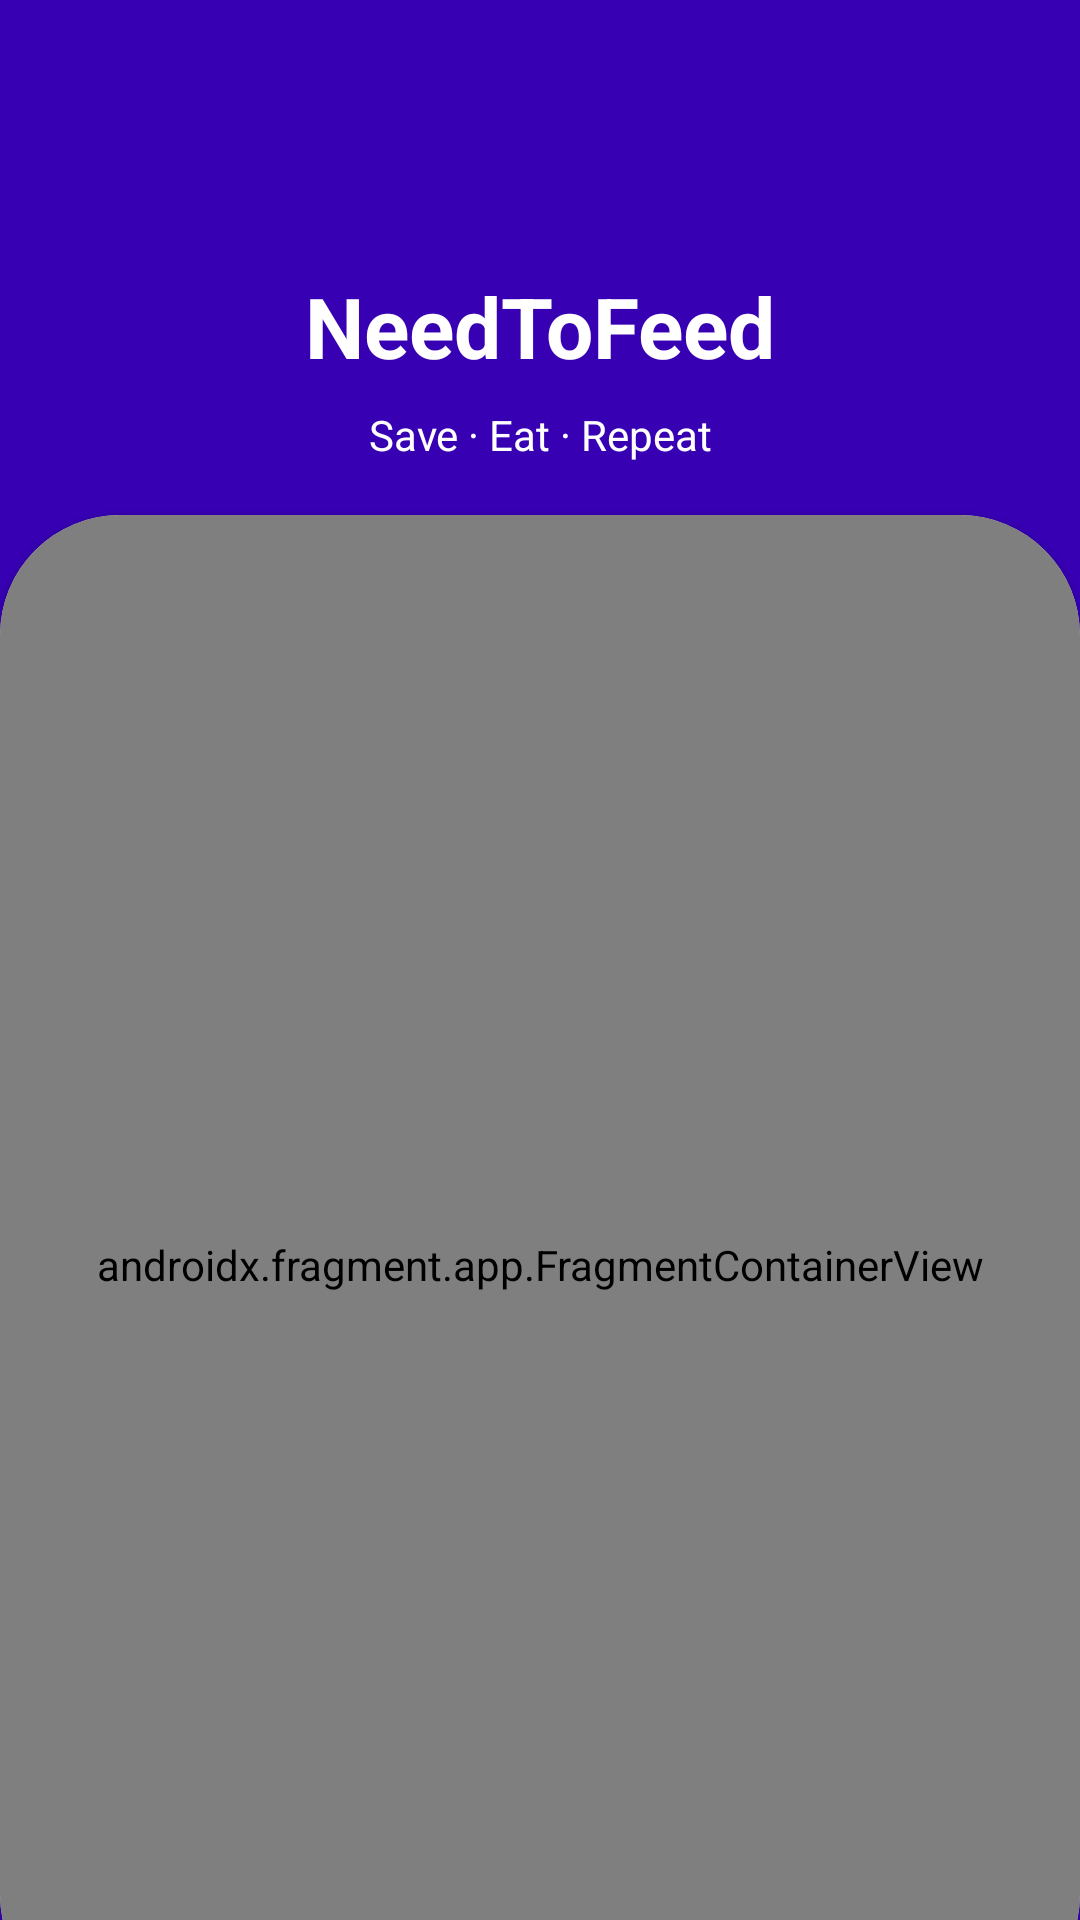

Write the Android layout XML for this screen, with the resource values it uses.
<!-- AndroidManifest.xml: application theme Theme.NeedToFeed -->
<!-- res/layout/activity_landing.xml -->
<?xml version="1.0" encoding="utf-8"?>
<androidx.constraintlayout.widget.ConstraintLayout xmlns:android="http://schemas.android.com/apk/res/android"
    xmlns:app="http://schemas.android.com/apk/res-auto"
    xmlns:tools="http://schemas.android.com/tools"
    android:layout_width="match_parent"
    android:layout_height="match_parent"
    android:background="@color/purple_700"
    tools:context=".ui.auth.LandingActivity">
    <TextView
        android:id="@+id/welcome_title"
        android:layout_width="match_parent"
        android:layout_height="wrap_content"
        android:text="@string/app_name"
        android:textAlignment="center"
        android:gravity="center"
        android:textColor="@color/white"
        android:textSize="28sp"
        android:textStyle="bold"
        app:layout_constraintTop_toTopOf="parent"
        android:layout_marginTop="90dp"/>
    <TextView
        android:id="@+id/welcome_subtitle"
        android:layout_width="match_parent"
        android:layout_height="wrap_content"
        app:layout_constraintTop_toBottomOf="@+id/welcome_title"
        android:text="@string/welcome_screen_subtitle"
        android:textAlignment="center"
        android:textColor="@color/white"
        android:layout_marginTop="8dp"
        android:gravity="center"/>

    <com.google.android.material.card.MaterialCardView
        android:id="@+id/welcome_fragment_container_card"
        android:layout_width="match_parent"
        android:layout_height="500dp"
        app:layout_constraintBottom_toBottomOf="parent"
        android:layout_marginBottom="-32dp"
        app:cardCornerRadius="40dp">
        <androidx.fragment.app.FragmentContainerView
            android:id="@+id/welcome_fragment_container"
            android:name="androidx.navigation.fragment.NavHostFragment"
            app:navGraph="@navigation/nav_graph_auth"
            android:layout_width="match_parent"
            android:layout_height="match_parent" />
    </com.google.android.material.card.MaterialCardView>

</androidx.constraintlayout.widget.ConstraintLayout>
<!-- resources referenced by this layout -->
<resources>
  <color name="purple_700">#FF3700B3</color>
  <color name="white">#FFFFFFFF</color>
  <string name="app_name">NeedToFeed</string>
  <string name="welcome_screen_subtitle">Save · Eat · Repeat</string>
  <style name="Theme.NeedToFeed" parent="Theme.MaterialComponents.DayNight.NoActionBar">
          
          <item name="colorPrimary">@color/purple_500</item>
          <item name="colorPrimaryVariant">@color/purple_700</item>
          <item name="colorOnPrimary">@color/white</item>
          
          <item name="colorSecondary">@color/teal_200</item>
          <item name="colorSecondaryVariant">@color/teal_700</item>
          <item name="colorOnSecondary">@color/black</item>
          
          <item name="android:statusBarColor" tools:targetApi="l">?attr/colorPrimaryVariant</item>
          
      </style>
  <color name="purple_500">#FF6200EE</color>
  <color name="teal_200">#FF03DAC5</color>
  <color name="teal_700">#FF018786</color>
  <color name="black">#FF000000</color>
</resources>
